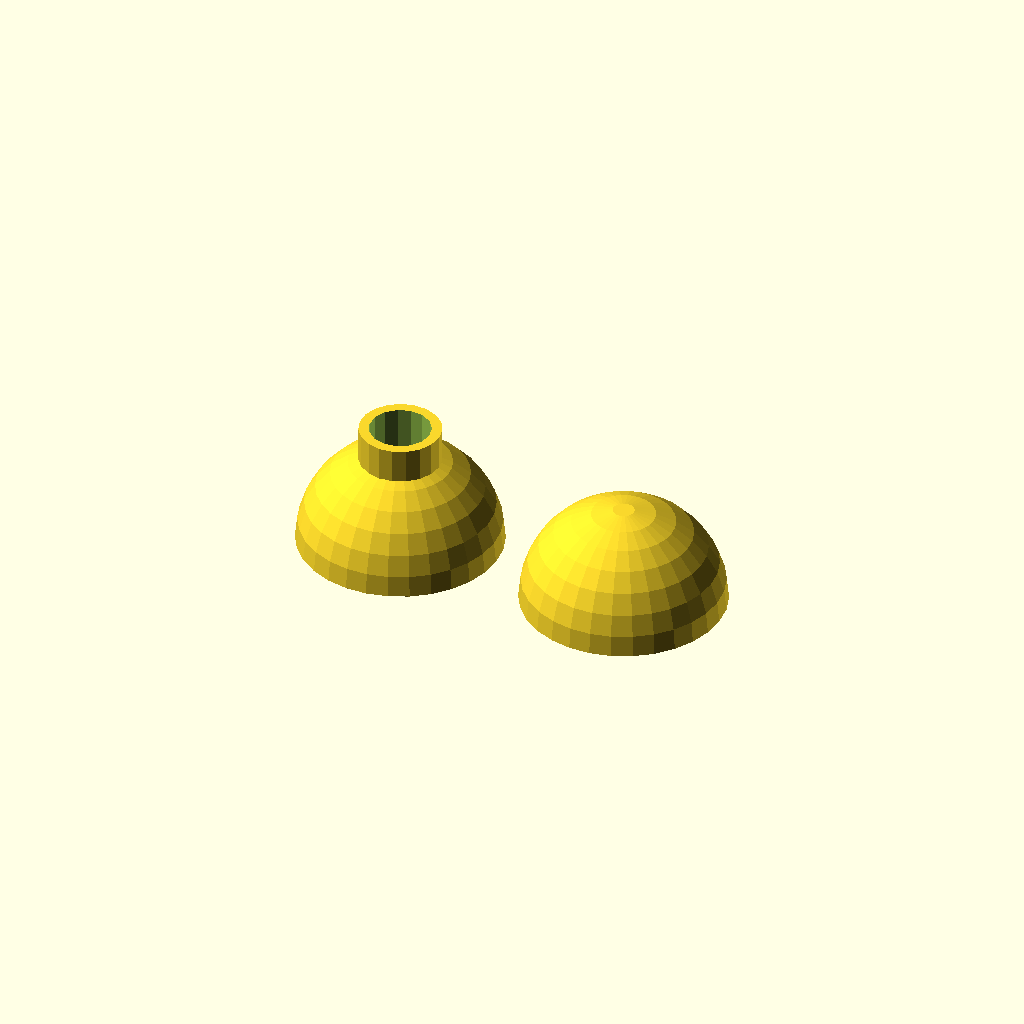
Cell 1: rendered with the file's own defaults.
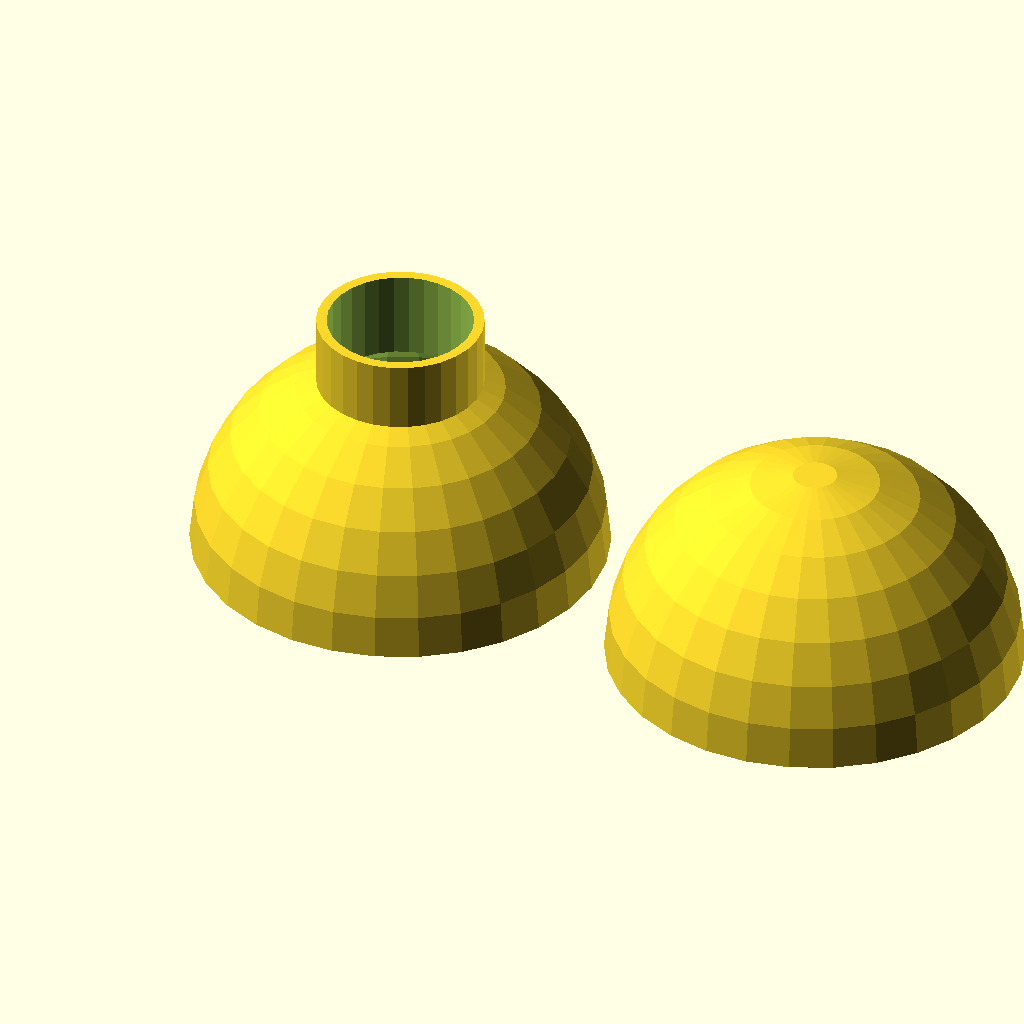
Cell 2 — rad set to 30, the other parameters unchanged.
All cells are drawn from one camera (rotation 55°, 0°, 25°, orthographic, colour scheme Cornfield), so only the parameter changes between them.
The OpenSCAD source (inputs/thingiverse/files/thing-3874677/files/sferacava.scad):
// radius
rad = 15;
//wall thickness
sp = 3;

dia = rad*2;

difference(){
    union(){
    sphere(rad);
    cylinder(rad*1.25,rad*0.4,rad*0.4);
    }
        sphere(rad-sp);
        cylinder(rad*2*1.25,rad*0.4-sp/2,rad*0.4-sp/2);
        translate ([-dia/2,-dia/2,-dia]) cube([dia,dia,dia]);
}

translate ([dia+5,0,0])
difference(){
    sphere(rad);
        sphere(rad-sp);
        translate ([-dia/2,-dia/2,-dia]) cube([dia,dia,dia]);
}
Customizer parameters (derived from the source; name, type, default, range or options):
rad: number, default 15
sp: number, default 3
